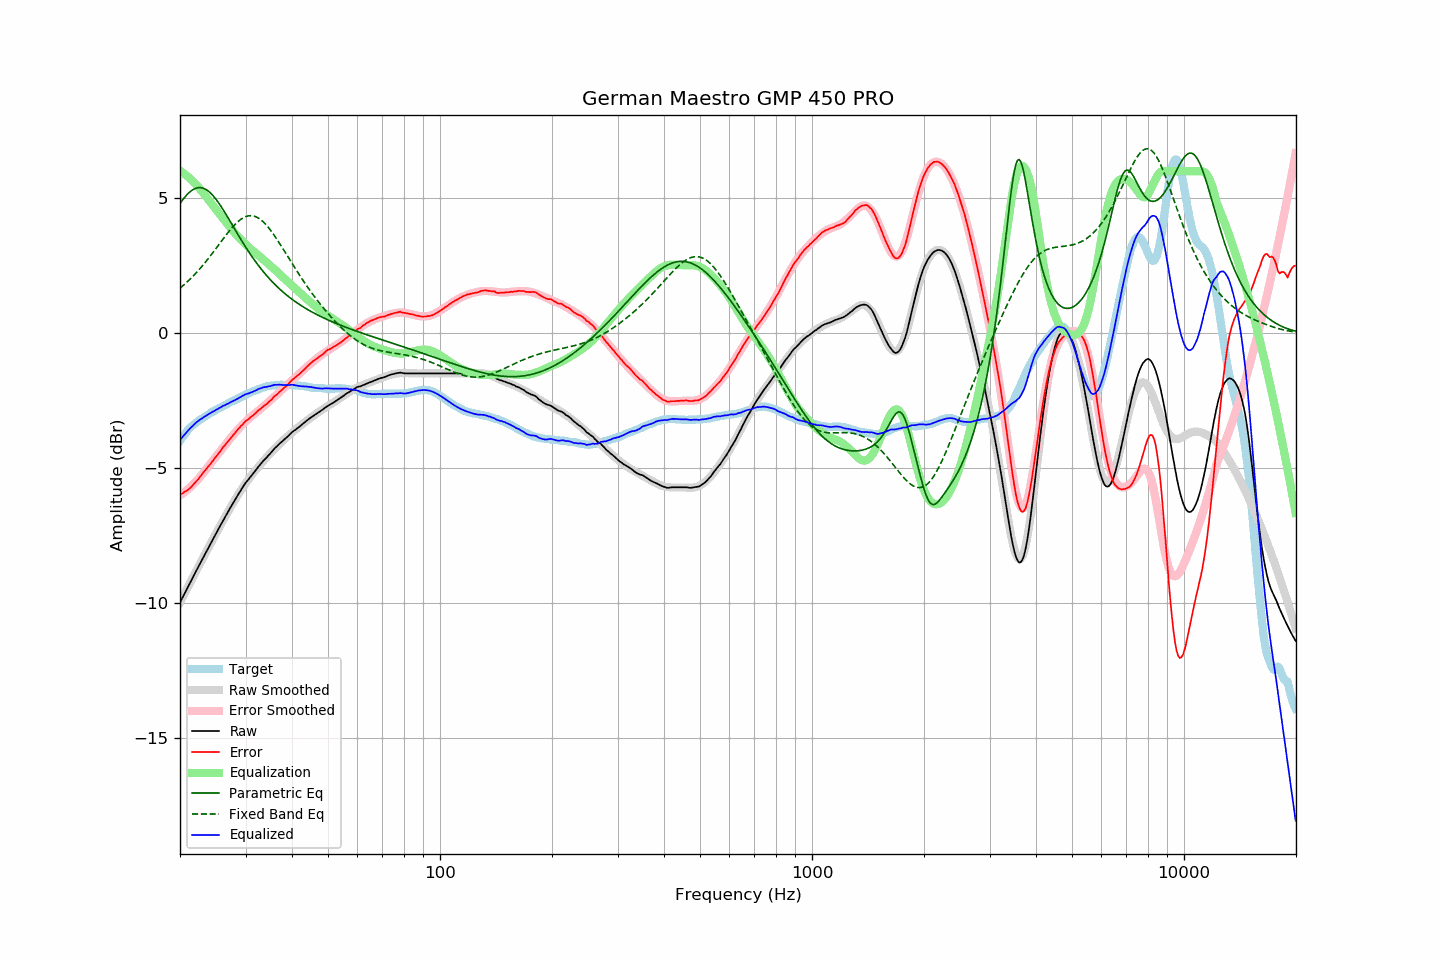

Source data for this figure (header and first rows):
frequency, raw, error, smoothed, error_smoothed, equalization, parametric_eq, fixed_band_eq, equalized_raw, equalized_smoothed, target
20.00, -9.99, -5.99, -9.99, -6.02, 6.02, 4.80, 1.66, -3.97, -3.97, -4.00
20.20, -9.87, -5.96, -9.87, -5.98, 5.98, 4.89, 1.71, -3.89, -3.90, -3.91
20.40, -9.76, -5.93, -9.75, -5.93, 5.93, 4.97, 1.76, -3.82, -3.82, -3.83
20.61, -9.64, -5.88, -9.64, -5.89, 5.89, 5.04, 1.82, -3.75, -3.75, -3.76
20.81, -9.53, -5.86, -9.52, -5.84, 5.84, 5.11, 1.87, -3.69, -3.68, -3.67
21.02, -9.41, -5.82, -9.41, -5.79, 5.79, 5.17, 1.92, -3.62, -3.62, -3.59
21.23, -9.29, -5.76, -9.29, -5.74, 5.74, 5.22, 1.98, -3.55, -3.55, -3.53
21.44, -9.18, -5.71, -9.17, -5.68, 5.68, 5.27, 2.04, -3.49, -3.49, -3.47
21.66, -9.06, -5.64, -9.06, -5.62, 5.62, 5.31, 2.10, -3.43, -3.43, -3.42
21.87, -8.95, -5.58, -8.94, -5.57, 5.57, 5.35, 2.16, -3.38, -3.38, -3.37
22.09, -8.83, -5.51, -8.83, -5.50, 5.50, 5.37, 2.22, -3.32, -3.33, -3.32
22.31, -8.72, -5.45, -8.72, -5.44, 5.44, 5.38, 2.29, -3.28, -3.28, -3.27
22.54, -8.60, -5.37, -8.60, -5.37, 5.37, 5.39, 2.36, -3.23, -3.23, -3.23
22.76, -8.49, -5.29, -8.49, -5.30, 5.30, 5.39, 2.42, -3.19, -3.19, -3.19
22.99, -8.38, -5.22, -8.37, -5.22, 5.22, 5.38, 2.49, -3.15, -3.15, -3.16
23.22, -8.26, -5.14, -8.26, -5.15, 5.15, 5.36, 2.57, -3.11, -3.11, -3.12
23.45, -8.15, -5.06, -8.15, -5.07, 5.07, 5.33, 2.64, -3.07, -3.07, -3.08
23.69, -8.04, -5.00, -8.03, -5.00, 5.00, 5.29, 2.71, -3.04, -3.04, -3.04
23.92, -7.93, -4.92, -7.92, -4.92, 4.92, 5.24, 2.79, -3.01, -3.00, -3.00
24.16, -7.81, -4.85, -7.81, -4.84, 4.84, 5.19, 2.87, -2.96, -2.97, -2.95
24.40, -7.70, -4.77, -7.70, -4.77, 4.77, 5.13, 2.94, -2.93, -2.93, -2.92
24.65, -7.59, -4.69, -7.59, -4.69, 4.69, 5.06, 3.02, -2.90, -2.90, -2.90
24.89, -7.48, -4.61, -7.48, -4.61, 4.61, 4.99, 3.10, -2.86, -2.86, -2.87
25.14, -7.37, -4.54, -7.37, -4.54, 4.54, 4.91, 3.18, -2.83, -2.83, -2.83
25.39, -7.26, -4.46, -7.26, -4.46, 4.46, 4.83, 3.26, -2.79, -2.80, -2.80
25.65, -7.15, -4.39, -7.15, -4.39, 4.39, 4.74, 3.34, -2.76, -2.76, -2.76
25.91, -7.04, -4.30, -7.04, -4.31, 4.31, 4.65, 3.42, -2.73, -2.73, -2.74
26.16, -6.93, -4.22, -6.93, -4.23, 4.23, 4.56, 3.50, -2.69, -2.70, -2.71
26.43, -6.83, -4.16, -6.83, -4.16, 4.16, 4.46, 3.58, -2.67, -2.67, -2.67
26.69, -6.72, -4.08, -6.72, -4.08, 4.08, 4.36, 3.66, -2.64, -2.64, -2.64
26.96, -6.62, -4.01, -6.62, -4.01, 4.01, 4.26, 3.74, -2.61, -2.61, -2.61
27.23, -6.51, -3.94, -6.51, -3.93, 3.93, 4.16, 3.81, -2.58, -2.58, -2.57
27.50, -6.41, -3.87, -6.41, -3.86, 3.86, 4.06, 3.88, -2.55, -2.55, -2.54
27.77, -6.31, -3.78, -6.30, -3.79, 3.79, 3.96, 3.95, -2.52, -2.52, -2.52
28.05, -6.21, -3.72, -6.20, -3.71, 3.71, 3.86, 4.01, -2.49, -2.49, -2.48
28.33, -6.11, -3.64, -6.10, -3.65, 3.65, 3.76, 4.07, -2.46, -2.46, -2.46
28.62, -6.01, -3.57, -6.01, -3.58, 3.58, 3.66, 4.13, -2.43, -2.43, -2.44
28.90, -5.91, -3.51, -5.91, -3.52, 3.52, 3.56, 4.18, -2.39, -2.40, -2.40
29.19, -5.82, -3.44, -5.82, -3.45, 3.45, 3.46, 4.22, -2.36, -2.37, -2.38
29.48, -5.72, -3.39, -5.73, -3.39, 3.39, 3.36, 4.26, -2.33, -2.34, -2.33
29.78, -5.63, -3.32, -5.64, -3.33, 3.33, 3.27, 4.29, -2.30, -2.31, -2.31
30.08, -5.54, -3.26, -5.56, -3.28, 3.28, 3.17, 4.32, -2.26, -2.28, -2.28
30.38, -5.47, -3.22, -5.47, -3.22, 3.22, 3.08, 4.34, -2.25, -2.25, -2.25
30.68, -5.40, -3.18, -5.39, -3.17, 3.17, 2.99, 4.35, -2.23, -2.23, -2.22
30.99, -5.32, -3.12, -5.31, -3.11, 3.11, 2.90, 4.35, -2.21, -2.20, -2.20
31.30, -5.25, -3.07, -5.24, -3.06, 3.06, 2.81, 4.35, -2.19, -2.17, -2.17
31.61, -5.17, -3.02, -5.16, -3.01, 3.01, 2.73, 4.33, -2.15, -2.15, -2.15
31.93, -5.10, -2.97, -5.09, -2.96, 2.96, 2.65, 4.31, -2.13, -2.12, -2.13
32.24, -5.02, -2.91, -5.02, -2.92, 2.92, 2.57, 4.29, -2.10, -2.10, -2.11
32.57, -4.94, -2.86, -4.94, -2.87, 2.87, 2.49, 4.25, -2.07, -2.08, -2.08
32.89, -4.87, -2.82, -4.87, -2.82, 2.82, 2.41, 4.21, -2.05, -2.06, -2.05
33.22, -4.80, -2.77, -4.80, -2.77, 2.77, 2.33, 4.16, -2.03, -2.04, -2.03
33.55, -4.73, -2.71, -4.74, -2.72, 2.72, 2.26, 4.11, -2.01, -2.02, -2.01
33.89, -4.67, -2.66, -4.67, -2.66, 2.66, 2.19, 4.05, -2.00, -2.00, -2.01
34.23, -4.61, -2.63, -4.60, -2.61, 2.61, 2.12, 3.98, -2.00, -1.99, -1.98
34.57, -4.54, -2.57, -4.53, -2.56, 2.56, 2.05, 3.91, -1.98, -1.97, -1.97
34.92, -4.48, -2.52, -4.47, -2.51, 2.51, 1.99, 3.84, -1.97, -1.96, -1.96
35.27, -4.41, -2.47, -4.40, -2.45, 2.45, 1.92, 3.76, -1.95, -1.95, -1.94
35.62, -4.34, -2.39, -4.34, -2.40, 2.40, 1.86, 3.67, -1.94, -1.94, -1.95
35.97, -4.27, -2.33, -4.28, -2.35, 2.35, 1.80, 3.59, -1.92, -1.93, -1.94
... 635 more rows
